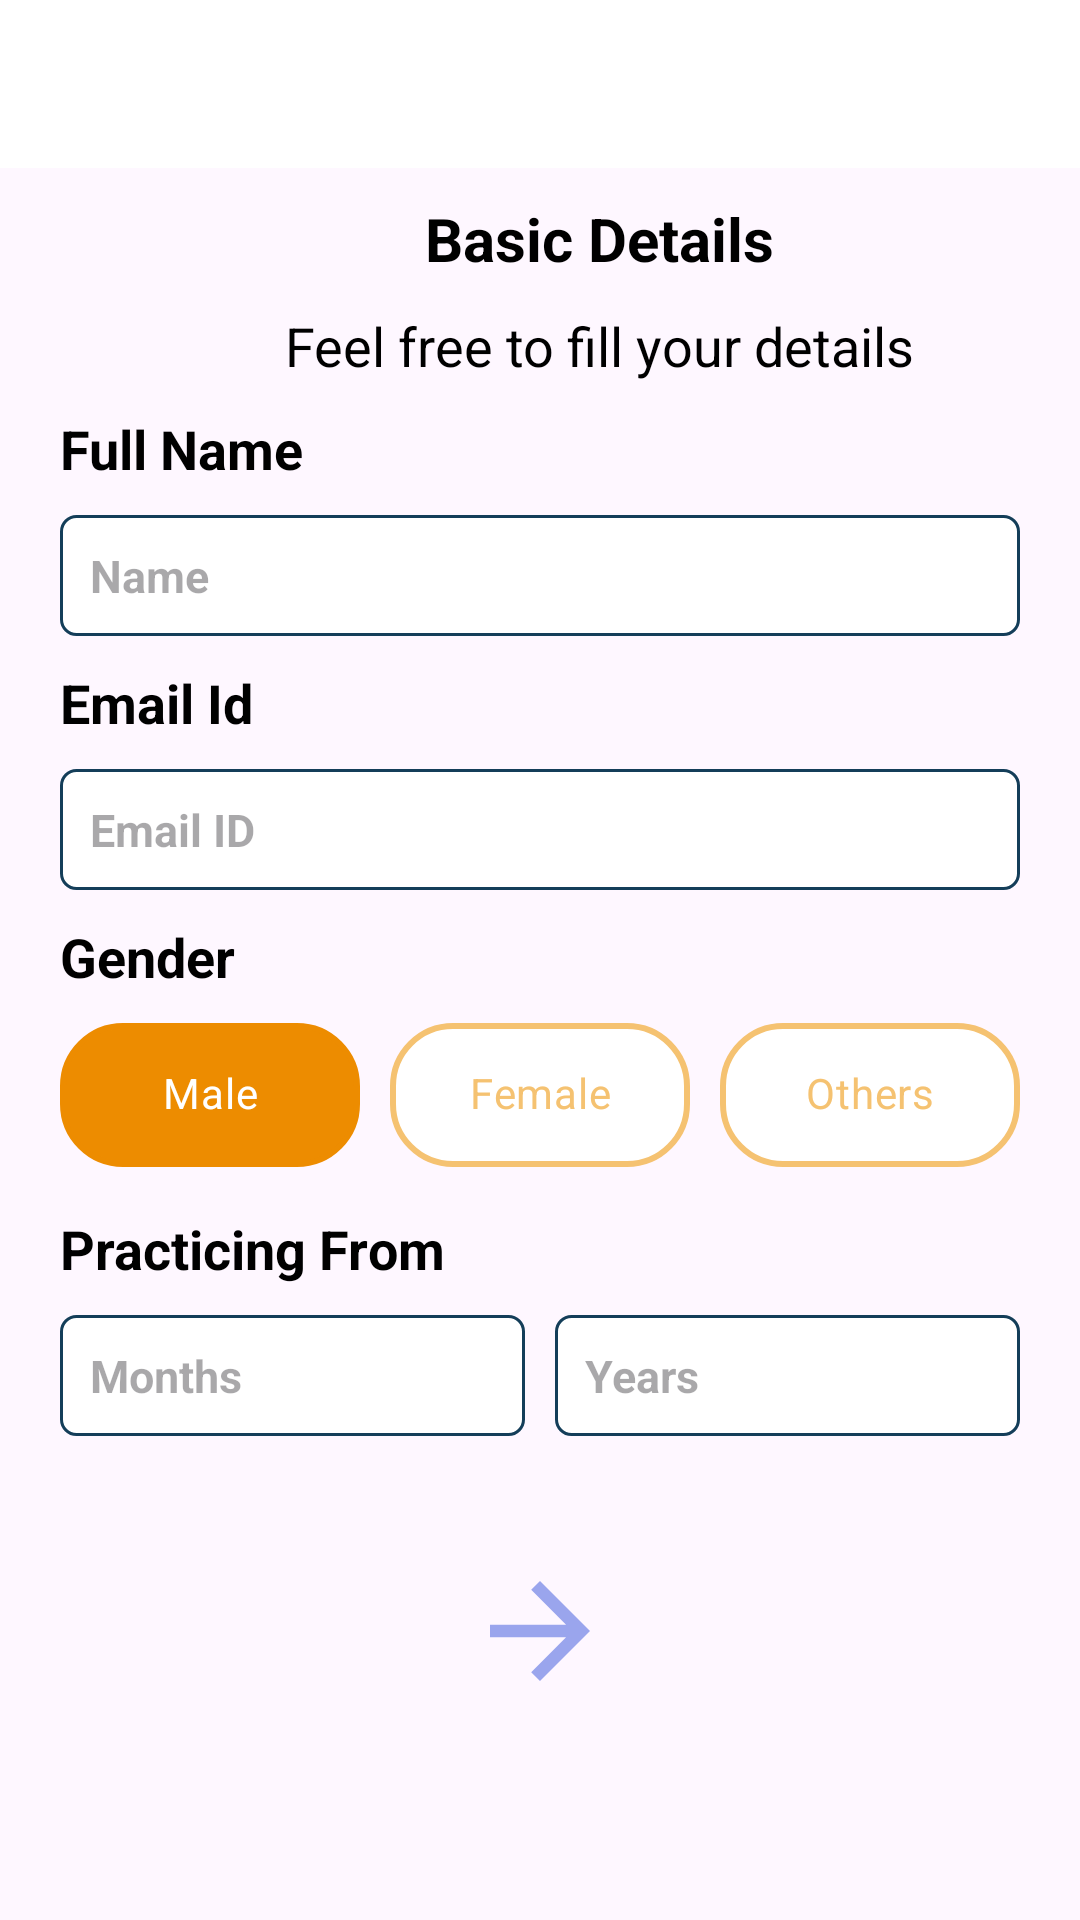

This screen was rendered from an Android layout file. Write that file and the resources it references.
<!-- AndroidManifest.xml: application theme Theme.DoctorsAppAssignment -->
<!-- res/layout/activity_main.xml -->
<?xml version="1.0" encoding="utf-8"?>
<androidx.coordinatorlayout.widget.CoordinatorLayout xmlns:android="http://schemas.android.com/apk/res/android"
    xmlns:app="http://schemas.android.com/apk/res-auto"
    xmlns:tools="http://schemas.android.com/tools"
    android:layout_width="match_parent"
    android:layout_height="match_parent"
    tools:context=".MainActivity">
    <com.google.android.material.appbar.AppBarLayout
        android:layout_width="match_parent"
        android:layout_height="wrap_content"
        >
        <androidx.appcompat.widget.Toolbar
            android:layout_width="match_parent"
            app:theme="@style/ToolbarColoredBackArrowInCalorieConsumed"
            android:background="@color/white"
            android:layout_height="?android:attr/actionBarSize"
            android:id="@+id/doctToolbar"
            />

    </com.google.android.material.appbar.AppBarLayout>
    <ProgressBar
        android:layout_width="wrap_content"
        android:layout_height="wrap_content"
        android:layout_gravity="center"
        android:visibility="gone"
        android:id="@+id/mainProgress"/>
    <LinearLayout
        android:layout_width="match_parent"
        android:layout_marginTop="?android:attr/actionBarSize"
        android:layout_height="match_parent"
        android:orientation="vertical">
        <TextView
            android:layout_width="wrap_content"
            android:layout_height="wrap_content"
            android:layout_marginLeft="20dp"
            android:layout_marginTop="10dp"
            android:textSize="20sp"
            android:layout_gravity="center"
            android:textStyle="bold"
            android:text="Basic Details"
            android:textColor="@color/black"/>
        <TextView
            android:layout_width="wrap_content"
            android:layout_height="wrap_content"
            android:layout_marginLeft="20dp"
            android:layout_marginTop="10dp"
            android:textSize="18sp"
            android:layout_gravity="center"
            android:text="Feel free to fill your details"
            android:textColor="@color/black"/>
        <TextView
            android:layout_width="wrap_content"
            android:layout_height="wrap_content"
            android:layout_marginLeft="20dp"
            android:textStyle="bold"
            android:layout_marginTop="10dp"
            android:textSize="18sp"
            android:text="Full Name"
            android:textColor="@color/black"/>
        <EditText
            android:layout_width="match_parent"
            android:layout_height="wrap_content"
            android:layout_marginLeft="20dp"
            android:layout_marginRight="20dp"
            android:padding="10dp"
            android:background="@drawable/border"
            android:textStyle="bold"
            android:layout_marginTop="10dp"
            android:id="@+id/etName"
            android:textSize="15sp"
            android:hint="Name"
            android:textColor="@color/black"/>
        <TextView
            android:layout_width="wrap_content"
            android:layout_height="wrap_content"
            android:layout_marginLeft="20dp"
            android:textStyle="bold"
            android:layout_marginTop="10dp"
            android:textSize="18sp"
            android:text="Email Id"
            android:textColor="@color/black"/>
        <EditText
            android:layout_width="match_parent"
            android:layout_height="wrap_content"
            android:layout_marginLeft="20dp"
            android:layout_marginRight="20dp"
            android:padding="10dp"
            android:id="@+id/etEmailId"
            android:background="@drawable/border"
            android:textStyle="bold"
            android:layout_marginTop="10dp"
            android:textSize="15sp"
            android:hint="Email ID"
            android:textColor="@color/black"/>

        <TextView
            android:layout_width="wrap_content"
            android:layout_height="wrap_content"
            android:layout_marginLeft="20dp"
            android:textStyle="bold"
            android:layout_marginTop="10dp"
            android:textSize="18sp"
            android:text="Gender"
            android:textColor="@color/black"/>
        <LinearLayout
            android:layout_marginTop="10dp"
            android:layout_width="match_parent"
            android:layout_marginRight="20dp"
            android:layout_marginLeft="20dp"
            android:orientation="horizontal"
            android:layout_height="wrap_content"
            android:weightSum="3">
            <androidx.appcompat.widget.AppCompatButton
                android:id="@+id/btnM"
                style="@style/Widget.MaterialComponents.Chip.Choice"
                android:layout_width="0dp"
                android:layout_weight="1"
                android:background="@drawable/btn_border_2"
                android:textColor="@color/white"
                android:layout_height="wrap_content"
                android:layout_marginRight="10dp"
                android:checked="true"
                android:text="Male"/>
            <androidx.appcompat.widget.AppCompatButton
                android:id="@+id/btnF"
                style="@style/Widget.MaterialComponents.Chip.Choice"
                android:layout_width="0dp"
                android:layout_marginRight="10dp"
                android:layout_weight="1"
                android:background="@drawable/button_border"
                android:textColor="#F5C271"
                android:layout_height="wrap_content"
                android:checked="true"
                android:text="Female"/>
            <androidx.appcompat.widget.AppCompatButton
                android:id="@+id/btnO"
                android:background="@drawable/button_border"
                style="@style/Widget.MaterialComponents.Chip.Choice"
                android:layout_width="0dp"
                android:layout_weight="1"
                android:textColor="#F5C271"
                android:layout_height="wrap_content"
                android:checked="true"
                android:text="Others"/>
        </LinearLayout>
        <TextView
            android:layout_width="wrap_content"
            android:layout_height="wrap_content"
            android:layout_marginLeft="20dp"
            android:textStyle="bold"
            android:layout_marginTop="15dp"
            android:textSize="18sp"
            android:text="Practicing From"
            android:textColor="@color/black"/>
        <LinearLayout
            android:layout_width="match_parent"
            android:layout_height="wrap_content"
            android:orientation="horizontal"
            android:weightSum="2">
            <EditText
                android:layout_width="0dp"
                android:layout_weight="1"
                android:layout_height="wrap_content"
                android:layout_marginLeft="20dp"
                android:padding="10dp"
                android:inputType="number"
                android:background="@drawable/border"
                android:textStyle="bold"
                android:layout_marginRight="5dp"
                android:layout_marginTop="10dp"
                android:textSize="15sp"
                android:id="@+id/etMonths"
                android:hint="Months"
                android:textColor="@color/black"/>
            <EditText
                android:layout_width="0dp"
                android:layout_weight="1"
                android:id="@+id/etYears"
                android:inputType="number"
                android:layout_height="wrap_content"
                android:layout_marginLeft="5dp"
                android:layout_marginRight="20dp"
                android:padding="10dp"
                android:background="@drawable/border"
                android:textStyle="bold"
                android:layout_marginTop="10dp"
                android:textSize="15sp"
                android:hint="Years"
                android:textColor="@color/black"/>
        </LinearLayout>

        <androidx.appcompat.widget.AppCompatButton
            android:layout_width="50dp"
            android:id="@+id/save"
            android:background="@drawable/baseline_arrow_forward_24"
            android:layout_marginTop="40dp"
            android:layout_gravity="center"
            android:textColor="@color/white"
            android:layout_height="50dp"/>

    </LinearLayout>

</androidx.coordinatorlayout.widget.CoordinatorLayout>
<!-- resources referenced by this layout -->
<resources>
  <!-- drawable baseline_arrow_forward_24 (drawable) -->
  <vector android:autoMirrored="true" android:height="24dp"
      android:tint="#9AA5ED" android:viewportHeight="24"
      android:viewportWidth="24" android:width="24dp" xmlns:android="http://schemas.android.com/apk/res/android">
      <path android:fillColor="@android:color/white" android:pathData="M12,4l-1.41,1.41L16.17,11H4v2h12.17l-5.58,5.59L12,20l8,-8z"/>
  </vector>
  <!-- drawable border (drawable) -->
  <?xml version="1.0" encoding="utf-8"?>
  <shape xmlns:android="http://schemas.android.com/apk/res/android" android:shape="rectangle" >
      <solid android:color="@android:color/white" />
      <stroke android:width="1dp" android:color="#143E59"/>
      <corners android:radius="5dp"/>
  </shape>
  <!-- drawable btn_border_2 (drawable) -->
  <?xml version="1.0" encoding="utf-8"?>
  <shape xmlns:android="http://schemas.android.com/apk/res/android" android:shape="rectangle" >
      <solid android:color="#ED8C00" />
      <stroke android:width="2dp" android:color="#ED8C00"/>
      <corners android:radius="20dp"/>
  </shape>
  <!-- drawable button_border (drawable) -->
  <?xml version="1.0" encoding="utf-8"?>
  <shape xmlns:android="http://schemas.android.com/apk/res/android" android:shape="rectangle" >
      <solid android:color="@android:color/white" />
      <stroke android:width="2dp" android:color="#F5C271"/>
      <corners android:radius="20dp"/>
  </shape>
  <style name="ToolbarColoredBackArrowInCalorieConsumed">
          <item name="android:textColorSecondary">#000000</item>
      </style>
  <style name="Theme.DoctorsAppAssignment" parent="Base.Theme.DoctorsAppAssignment" />
  <style name="Base.Theme.DoctorsAppAssignment" parent="Theme.Material3.DayNight.NoActionBar">
          
          
      </style>
  <!-- not gathered from this repository: default colours our renderer supplied (Android Studio template values) -->
  <color name="black">#FF000000</color>
  <color name="white">#FFFFFFFF</color>
</resources>
